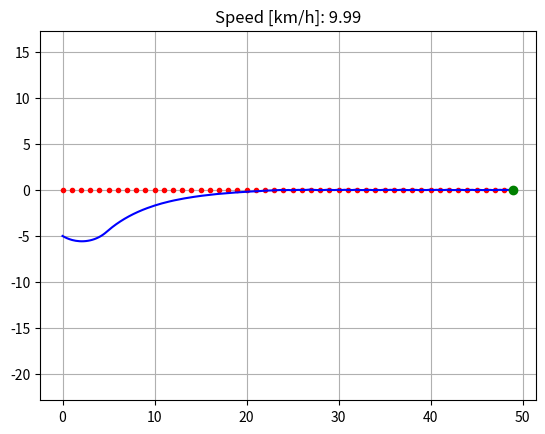

The matplotlib source for this figure:
import numpy as np
import matplotlib.pyplot as plt


class VehicleCF:
    def __init__(self, xf=0, yf=0, theta=0, v=0):
        self.xf = xf
        self.yf = yf
        self.theta = theta
        self.v = v

        self.L = 2
        self.sample_time = 0.1

    def step(self, v, delta, a):
        xf_dot = v * np.cos(self.theta + delta)
        yf_dot = v * np.sin(self.theta + delta)
        theta_dot = v * np.sin(delta) / self.L

        self.xf += xf_dot * self.sample_time
        self.yf += yf_dot * self.sample_time
        self.theta += theta_dot * self.sample_time
        self.v += a * self.sample_time


def stanley_control(vehicle, t_x, t_y, t_theta, k):
    """
    Stanley Controller
    refer to: 《Autonomous automobile trajectory tracking for off-road driving:
                Controller design, experimental validation and racing》
    :param vehicle:
    :param t_x: reference pose x
    :param t_y: reference pose y
    :param t_theta: reference pose yaw
    :param k: velocity gain
    :return: steer radius
    """
    phi = t_theta - vehicle.theta

    dx = t_x - vehicle.xf
    dy = t_y - vehicle.yf
    dist = np.sqrt(dx ** 2 + dy ** 2)
    e = np.sign(np.sin(np.arctan2(dy, dx) - vehicle.theta)) * dist

    delta = phi + np.arctan(k * e / (vehicle.v + 1e-5))

    delta_min = - np.pi / 6
    delta_max = np.pi / 6
    if delta > delta_max:
        delta = delta_max
    elif delta < delta_min:
        delta = delta_min

    return delta


def nearest_pose_index(vehicle, t_x_list, t_y_list):
    dx = [vehicle.xf - t_x for t_x in t_x_list]
    dy = [vehicle.yf - t_y for t_y in t_y_list]
    d = [np.abs(np.sqrt(idx ** 2 + idy ** 2)) for (idx, idy) in zip(dx, dy)]
    index = d.index(min(d))
    return index


def p_control(target, current, kp):
    a = kp * (target - current)
    return a


def main():
    k = 0.5
    Kp = 1
    T = 200
    target_velocity = 10 / 3.6

    t_x_list = range(0, 50, 1)
    t_y_list = [i * 0 for i in range(0, 50, 1)]
    t_theta_list = [i * 0 for i in range(0, 50, 1)]

    vehicle = VehicleCF(0, -5, -np.pi / 3)

    last_index = len(t_x_list) - 1

    x = [vehicle.xf]
    y = [vehicle.yf]

    time = 0
    while time <= T:
        a = p_control(target_velocity, vehicle.v, Kp)
        target_index = nearest_pose_index(vehicle, t_x_list, t_y_list)

        delta = stanley_control(vehicle, t_x_list[target_index],
                                t_y_list[target_index],
                                t_theta_list[target_index], k)

        vehicle.step(vehicle.v, delta, a)

        time += vehicle.sample_time
        x.append(vehicle.xf)
        y.append(vehicle.yf)

        plt.cla()
        plt.plot(t_x_list, t_y_list, ".r", label="reference trajectory")
        plt.plot(x, y, "-b", label="vehicle trajectory")
        plt.plot(t_x_list[target_index], t_y_list[target_index], "go", label="target")
        plt.axis("equal")
        plt.grid(True)
        plt.title("Speed [km/h]: " + str(vehicle.v * 3.6)[:4])
        plt.pause(0.001)

        if target_index >= last_index:
            break


if __name__ == "__main__":
    main()
